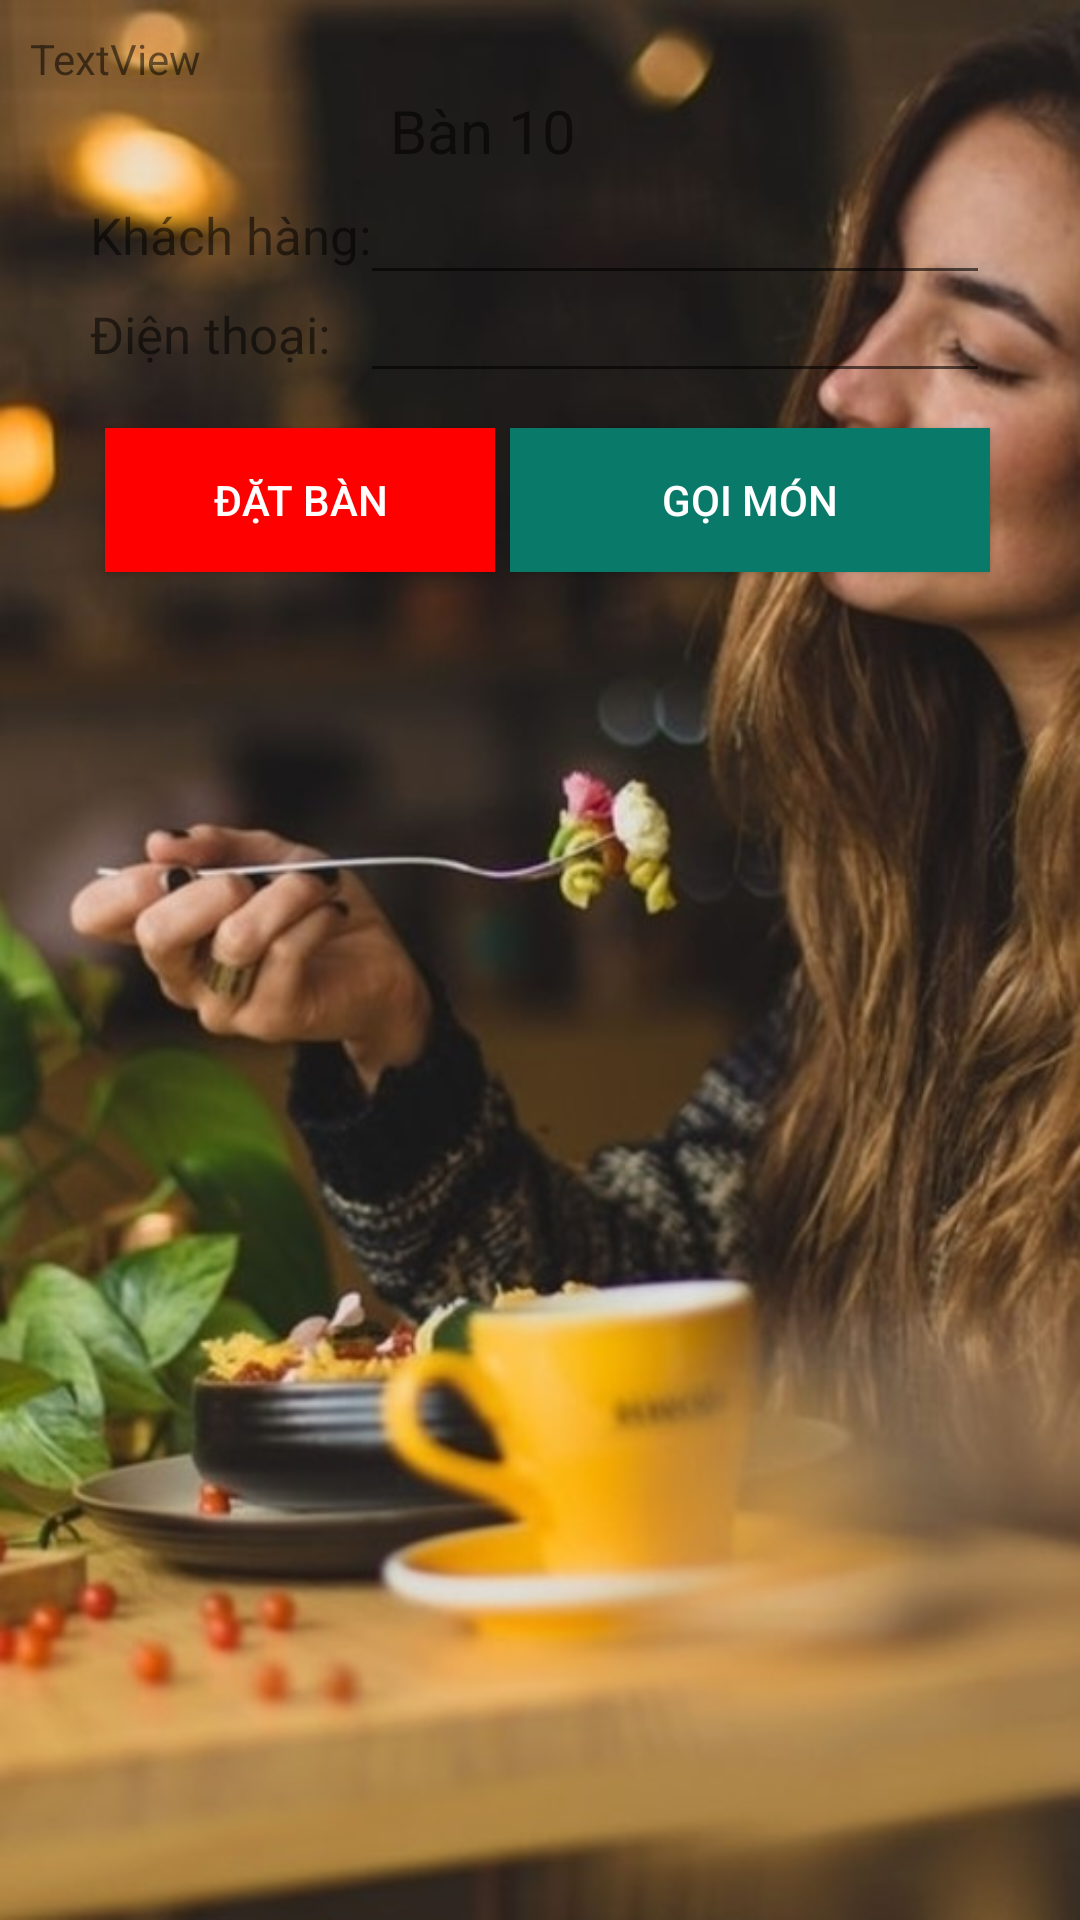

Produce the Android XML layout that renders to this screen, including the resource entries it uses.
<!-- AndroidManifest.xml: application theme Theme.AppCompat.DayNight.NoActionBar -->
<!-- res/layout/layout_khachhang.xml -->
<?xml version="1.0" encoding="utf-8"?>
<RelativeLayout xmlns:android="http://schemas.android.com/apk/res/android"
    android:layout_width="360dp"
    android:layout_height="220dp"
    android:background="@drawable/khachhang"
    >

    <RelativeLayout
        android:layout_width="340dp"
        android:layout_marginLeft="10dp"
        android:layout_marginTop="10dp"
        android:layout_height="200dp"
        android:background="@drawable/custom_xuyenthau"
        >



        <TextView
            android:id="@+id/idBan"
            android:layout_width="wrap_content"
            android:layout_height="wrap_content"
            android:text="TextView" />

        <TextView
            android:id="@+id/txtSoban"
            android:layout_width="wrap_content"
            android:layout_height="wrap_content"
            android:layout_marginTop="20dp"
            android:layout_marginLeft="120dp"
            android:textSize="20dp"
            android:text="Bàn 10" />

        <TextView
            android:id="@+id/textView10"
            android:layout_width="wrap_content"
            android:layout_height="wrap_content"
            android:layout_below="@+id/txtSoban"
            android:layout_marginTop="10dp"
            android:layout_marginLeft="20dp"
            android:textSize="17dp"
            android:text="Khách hàng:" />

        <EditText
            android:id="@+id/edtKhachhang"
            android:layout_width="wrap_content"
            android:layout_height="wrap_content"
            android:ems="10"
            android:layout_marginLeft="110dp"
            android:layout_below="@+id/txtSoban"
            android:inputType="textPersonName"
            />

        <TextView
            android:id="@+id/textView11"
            android:layout_width="wrap_content"
            android:layout_height="wrap_content"
            android:layout_marginTop="90dp"
            android:layout_marginLeft="20dp"
            android:textSize="17dp"
            android:text="Điện thoại:" />

        <EditText
            android:id="@+id/edtDienthoai"
            android:layout_width="wrap_content"
            android:layout_height="wrap_content"
            android:ems="10"
            android:layout_marginLeft="110dp"
            android:layout_below="@+id/textView10"
            android:inputType="textPersonName"
            />

        <Button
            android:id="@+id/btnDatBan"
            android:layout_width="130dp"
            android:layout_height="wrap_content"
            android:layout_below="@+id/textView11"
            android:layout_marginLeft="25dp"
            android:layout_marginTop="20dp"
            android:background="@color/red"
            android:textColor="@color/white"
            android:text="Đặt bàn" />

        <Button
            android:id="@+id/btnGoiMon"
            android:layout_width="160dp"
            android:layout_height="wrap_content"
            android:layout_below="@+id/textView11"
            android:layout_marginLeft="160dp"
            android:layout_marginTop="20dp"
            android:background="@color/green"
            android:textColor="@color/white"
            android:text="Gọi món" />


    </RelativeLayout>
</RelativeLayout>
<!-- resources referenced by this layout -->
<resources>
  <color name="green">  #097969</color>
  <color name="red">#FF0000</color>
      #ffff00
  <color name="white">#FFFFFFFF</color>
  <!-- drawable khachhang: jpg bitmap (drawable, 92767 bytes) -->
</resources>
